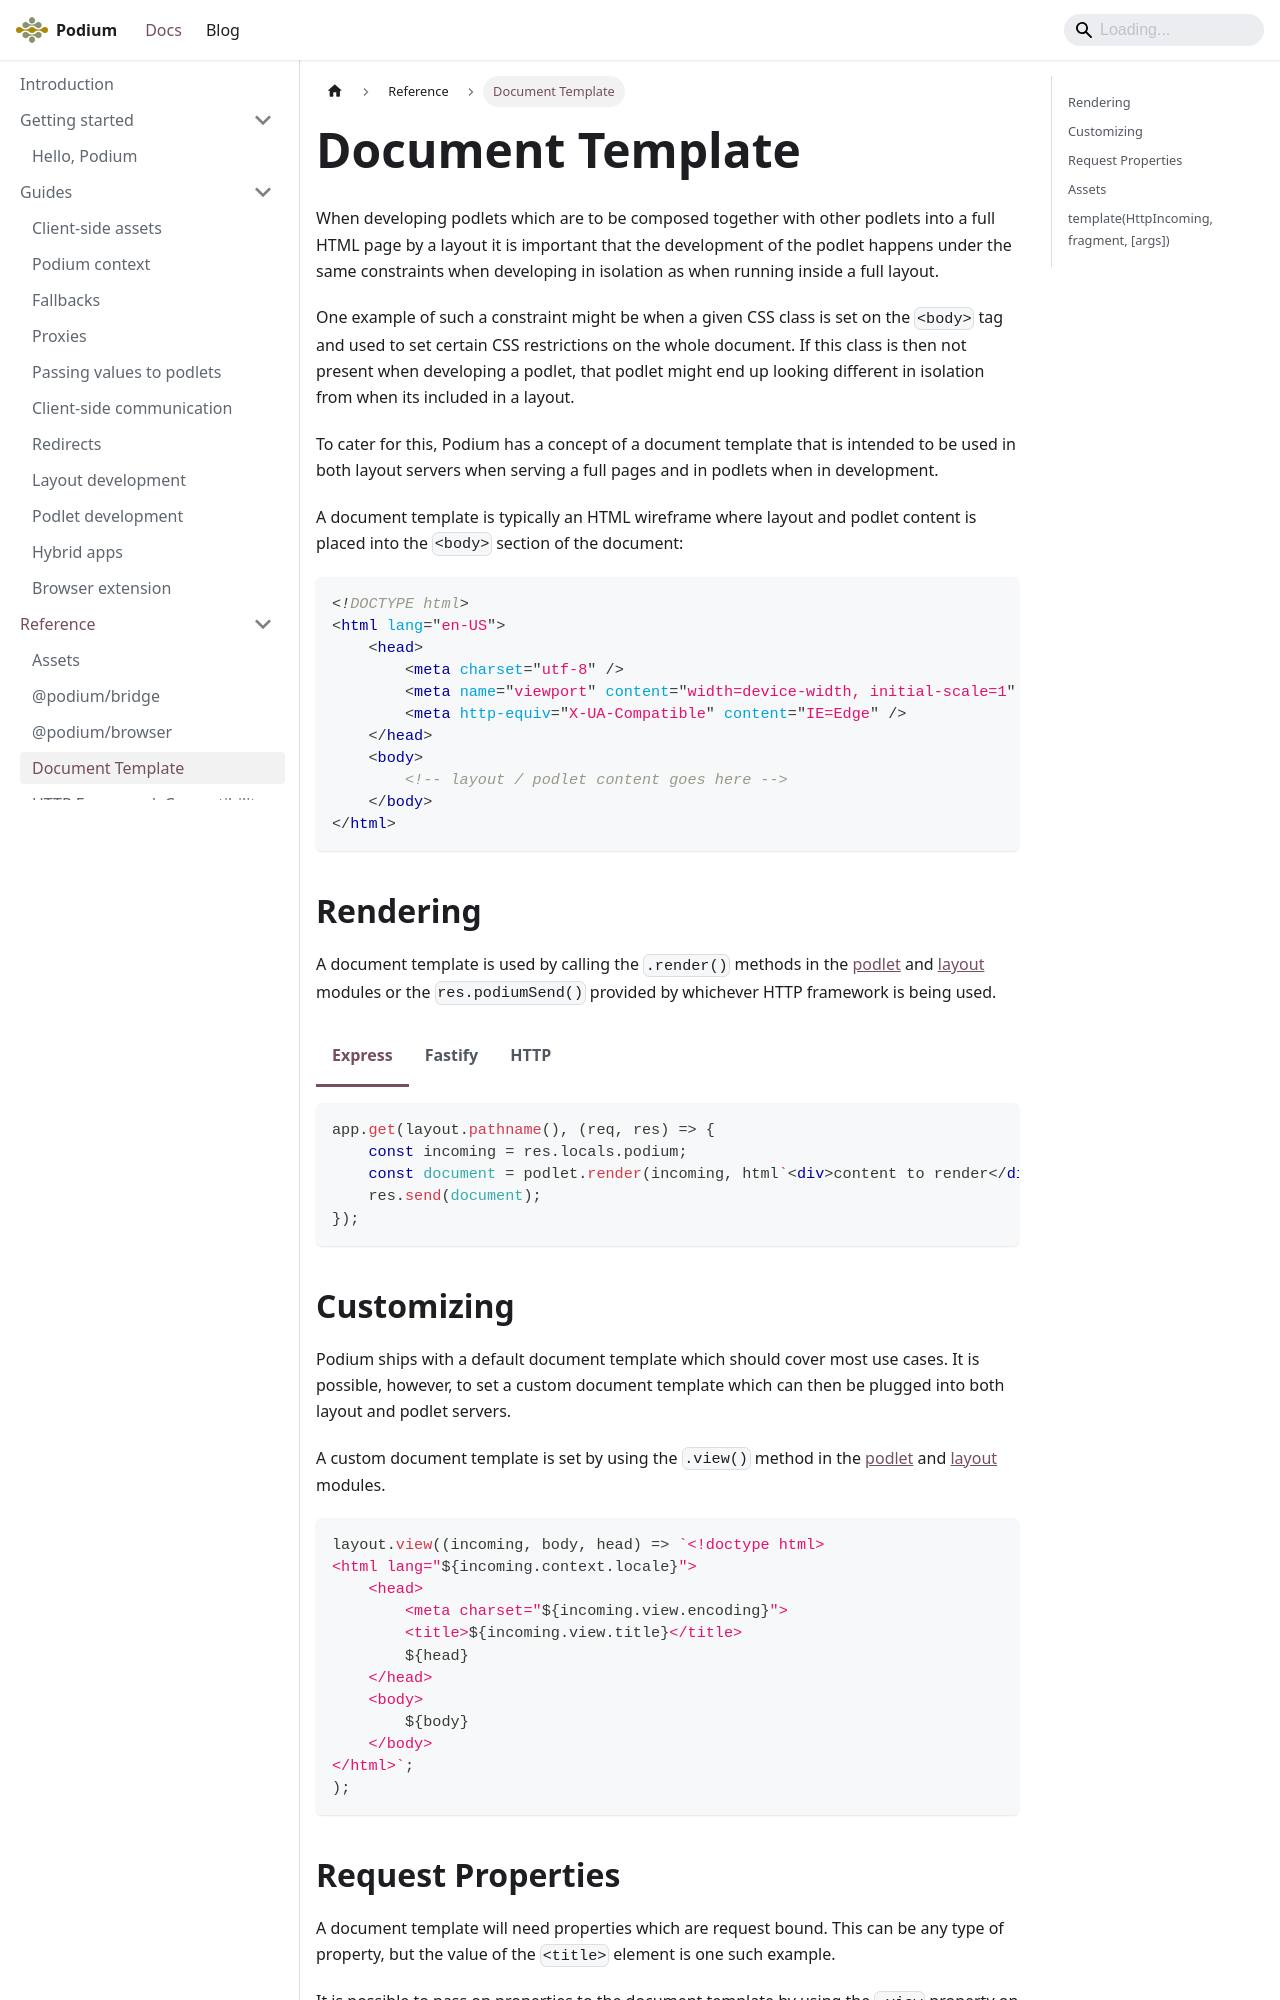

repository: podium-lib/podium-lib.github.io · page: docs/api/document/index.html · generator: docusaurus

---
id: document
title: Document Template
---

import Tabs from '@theme/Tabs';
import TabItem from '@theme/TabItem';

When developing podlets which are to be composed together with other podlets
into a full HTML page by a layout it is important that the development of the
podlet happens under the same constraints when developing in isolation as when
running inside a full layout.

One example of such a constraint might be when a given CSS class is set on the
`<body>` tag and used to set certain CSS restrictions on the whole document. If
this class is then not present when developing a podlet, that podlet might end
up looking different in isolation from when its included in a layout.

To cater for this, Podium has a concept of a document template that is intended
to be used in both layout servers when serving a full pages and in podlets when
in development.

A document template is typically an HTML wireframe where layout and podlet
content is placed into the `<body>` section of the document:

```html
<!DOCTYPE html>
<html lang="en-US">
    <head>
        <meta charset="utf-8" />
        <meta name="viewport" content="width=device-width, initial-scale=1" />
        <meta http-equiv="X-UA-Compatible" content="IE=Edge" />
    </head>
    <body>
        <!-- layout / podlet content goes here -->
    </body>
</html>
```

## Rendering

A document template is used by calling the `.render()` methods in the [podlet](api/podlet.md)
and [layout](api/podlet.md) modules or the `res.podiumSend()` provided by
whichever HTTP framework is being used.

<Tabs groupId="server-frameworks">
<TabItem value="express" label="Express">

```js
app.get(layout.pathname(), (req, res) => {
    const incoming = res.locals.podium;
    const document = podlet.render(incoming, html`<div>content to render</div>`);
    res.send(document);
});
```

</TabItem>
<TabItem value="fastify" label="Fastify">

```js
app.get(layout.pathname(), (req, res) => {
    const incoming = reply.app.podium;
    const document = podlet.render(incoming, html`<div>content to render</div>`);
    reply.send(document);
});
```

</TabItem>
<TabItem value="http" label="HTTP">

```js
const server = http.createServer(async (req, res) => {
    const incoming = new HttpIncoming(req, res);

    const document = layout.render(incoming, html`<div>content to render</div>`);

    res.statusCode = 200;
    res.setHeader('Content-Type', 'text/html');
    res.end(document);
});
```

</TabItem>
</Tabs>

## Customizing

Podium ships with a default document template which should cover most use cases.
It is possible, however, to set a custom document template which can then be
plugged into both layout and podlet servers.

A custom document template is set by using the `.view()` method in the
[podlet](api/podlet.md) and [layout](api/podlet.md) modules.

```js
layout.view((incoming, body, head) => `<!doctype html>
<html lang="${incoming.context.locale}">
    <head>
        <meta charset="${incoming.view.encoding}">
        <title>${incoming.view.title}</title>
        ${head}
    </head>
    <body>
        ${body}
    </body>
</html>`;
);
```
